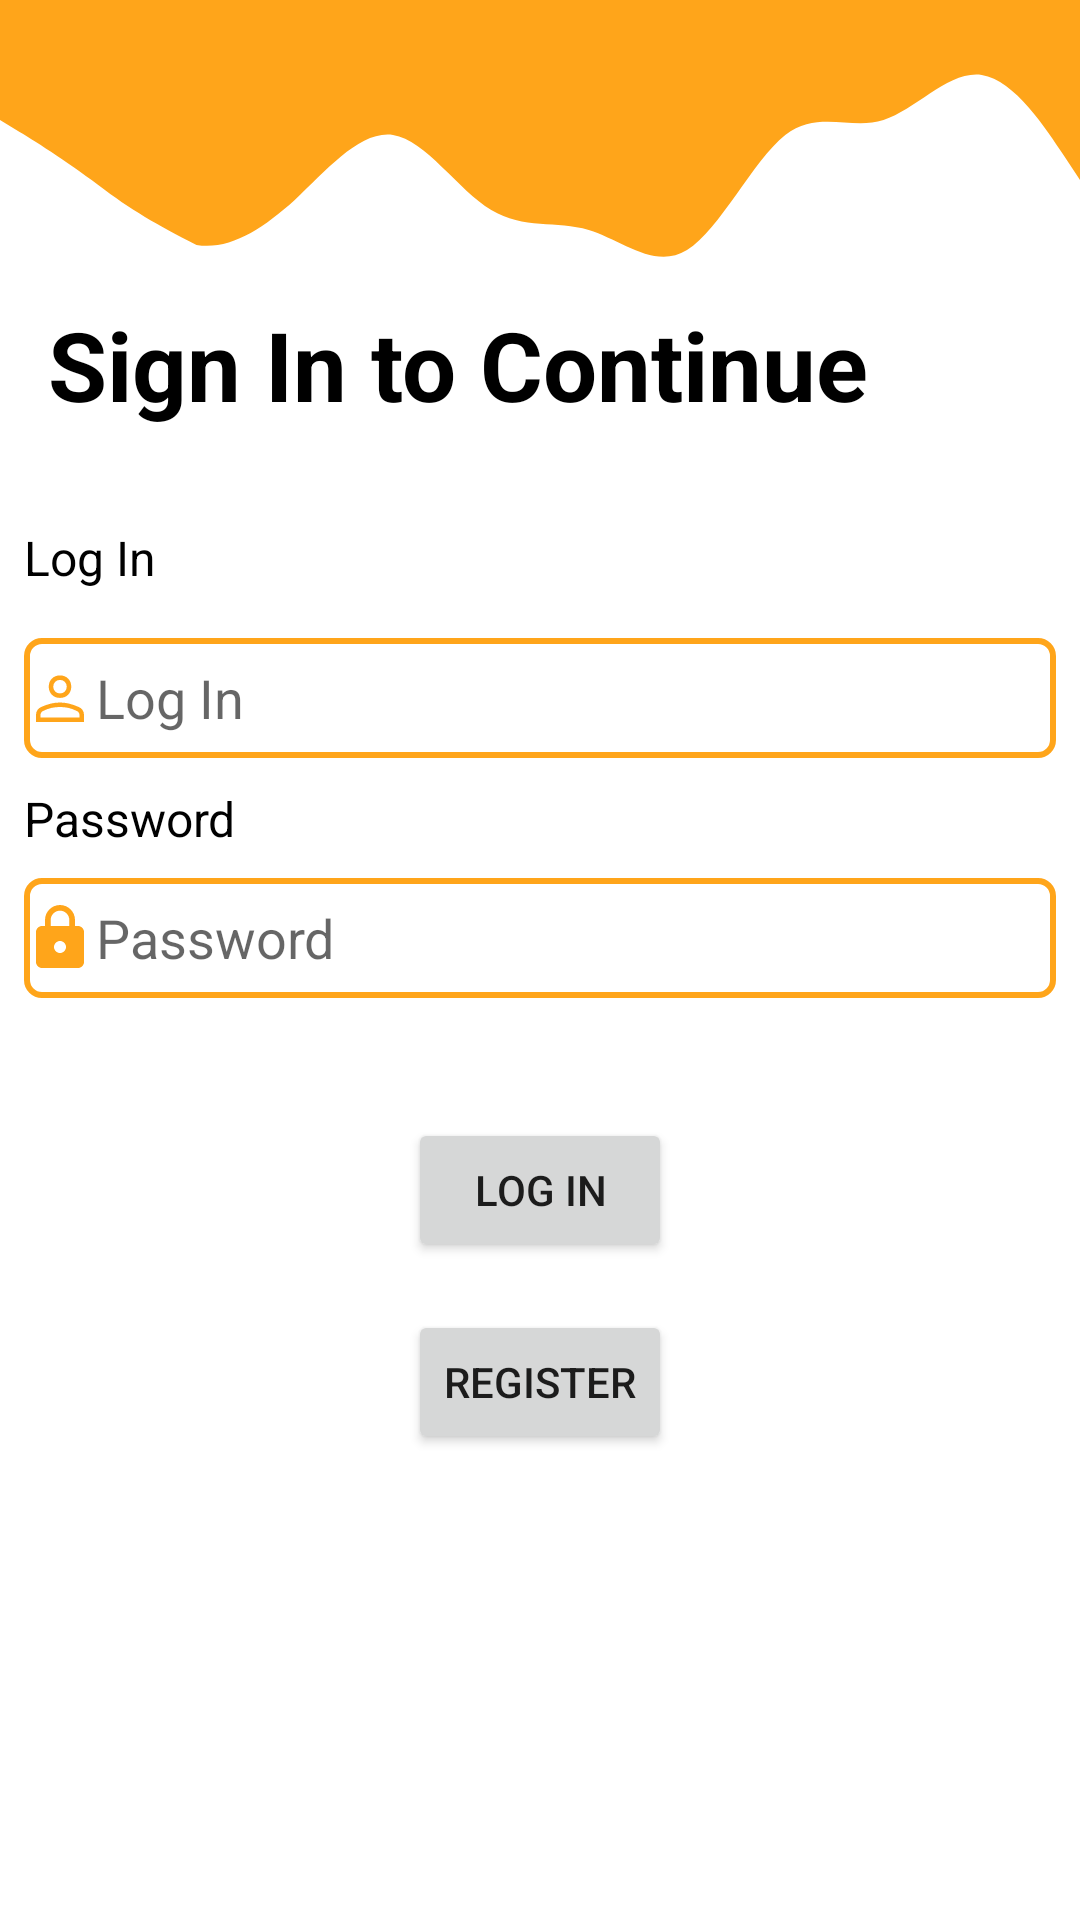

Here is an Android app screen rendered from its layout file. Give the layout XML and the strings, colors and styles it references.
<!-- AndroidManifest.xml: application theme Theme.FinalProskillsProject -->
<!-- res/layout/login_fragment.xml -->
<?xml version="1.0" encoding="utf-8"?>
<androidx.constraintlayout.widget.ConstraintLayout xmlns:android="http://schemas.android.com/apk/res/android"
    xmlns:tools="http://schemas.android.com/tools"
    android:layout_width="match_parent"
    android:layout_height="match_parent"
    xmlns:app="http://schemas.android.com/apk/res-auto"
    tools:context=".FragmentLogin">
    <View
        android:layout_width="match_parent"
        android:layout_height="100dp"
        app:layout_constraintTop_toTopOf="parent"
        app:layout_constraintStart_toStartOf="parent"
        app:layout_constraintEnd_toEndOf="parent"
        android:id="@+id/wave"
        android:background="@drawable/wave"/>
    <TextView
        android:layout_width="wrap_content"
        android:layout_height="wrap_content"
        android:text="@string/sign_in"
        android:textColor="@color/black"
        android:textStyle="bold"
        android:textSize="32sp"
        android:id="@+id/signInText"
        app:layout_constraintTop_toBottomOf="@id/wave"
        app:layout_constraintStart_toStartOf="parent"
        android:layout_marginStart="16dp"/>
    <TextView
        android:layout_width="wrap_content"
        android:layout_height="wrap_content"
        android:layout_marginStart="8dp"
        android:layout_marginTop="32dp"
        app:layout_constraintTop_toBottomOf="@id/signInText"
        android:textSize="16sp"
        android:layout_marginBottom="16dp"
        android:textColor="@color/black"
        app:layout_constraintBottom_toTopOf="@+id/login_editText"
        app:layout_constraintStart_toStartOf="parent"
        android:id="@+id/logInText"
        android:text="@string/login"/>

    <EditText
        android:id="@+id/login_editText"
        android:layout_width="match_parent"
        android:layout_height="40dp"
        android:layout_marginHorizontal="8dp"
        android:background="@drawable/round_shape"
        android:drawableStart="@drawable/ic_person"
        android:hint="@string/login"
        android:layout_marginTop="16dp"
        app:layout_constraintEnd_toEndOf="parent"
        app:layout_constraintStart_toStartOf="parent"
        app:layout_constraintTop_toBottomOf="@id/logInText"
        app:layout_constraintVertical_bias="0.292" />

    <TextView
        android:layout_width="wrap_content"
        android:layout_height="wrap_content"
        android:text="@string/password"
        android:textSize="16sp"
        android:textColor="@color/black"
        app:layout_constraintBottom_toTopOf="@+id/password"
        app:layout_constraintTop_toBottomOf="@+id/login_editText"
        app:layout_constraintStart_toStartOf="parent"
        android:layout_marginStart="8dp" />

    <EditText
        android:layout_width="match_parent"
        android:layout_height="40dp"
        android:layout_marginHorizontal="8dp"
        android:id="@+id/password"
        android:hint="@string/password"
        android:inputType="textPassword"
        android:background="@drawable/round_shape"
        android:drawableStart="@drawable/ic_lock"
        android:layout_marginTop="40dp"
        app:layout_constraintTop_toBottomOf="@+id/login_editText"
        app:layout_constraintStart_toStartOf="parent"
        app:layout_constraintEnd_toEndOf="parent"/>

    <Button
        android:layout_width="wrap_content"
        android:layout_height="wrap_content"
        android:id="@+id/login_button"
        app:layout_constraintTop_toBottomOf="@+id/password"
        android:layout_marginTop="40dp"
        app:layout_constraintStart_toStartOf="parent"
        app:layout_constraintEnd_toEndOf="parent"
        android:text="@string/login"/>
    <Button
        android:layout_width="wrap_content"
        android:layout_height="wrap_content"
        android:id="@+id/register"
        app:layout_constraintTop_toBottomOf="@+id/login_button"
        app:layout_constraintStart_toStartOf="parent"
        app:layout_constraintEnd_toEndOf="parent"
        android:layout_marginTop="16dp"
        android:text="@string/register"/>

</androidx.constraintlayout.widget.ConstraintLayout>
<!-- resources referenced by this layout -->
<resources>
  <color name="black">#FF000000</color>
  <!-- drawable ic_lock (drawable) -->
  <vector android:height="24dp" android:tint="@color/orange"
      android:viewportHeight="24" android:viewportWidth="24"
      android:width="24dp" xmlns:android="http://schemas.android.com/apk/res/android">
      <path android:fillColor="@android:color/white" android:pathData="M18,8h-1L17,6c0,-2.76 -2.24,-5 -5,-5S7,3.24 7,6v2L6,8c-1.1,0 -2,0.9 -2,2v10c0,1.1 0.9,2 2,2h12c1.1,0 2,-0.9 2,-2L20,10c0,-1.1 -0.9,-2 -2,-2zM12,17c-1.1,0 -2,-0.9 -2,-2s0.9,-2 2,-2 2,0.9 2,2 -0.9,2 -2,2zM15.1,8L8.9,8L8.9,6c0,-1.71 1.39,-3.1 3.1,-3.1 1.71,0 3.1,1.39 3.1,3.1v2z"/>
  </vector>
  <!-- drawable round_shape (drawable) -->
  <?xml version="1.0" encoding="utf-8"?>
  <shape android:shape="rectangle" xmlns:android="http://schemas.android.com/apk/res/android">
      <stroke android:color="@color/orange"
          android:width="2dp"/>
      <corners android:radius="5dp"/>
  
  </shape>
  <!-- drawable wave (drawable-v24) -->
  <vector xmlns:android="http://schemas.android.com/apk/res/android"
      android:width="1440dp"
      android:height="320dp"
      android:viewportWidth="1440"
      android:viewportHeight="320">
    <path
        android:pathData="M0,128L21.8,138.7C43.6,149 87,171 131,197.3C174.5,224 210,240 262,261.3C305.5,267 349,245 393,213.3C436.4,181 480,139 524,144C567.3,149 611,203 655,224C698.2,245 742,235 785,245.3C829.1,256 873,288 916,266.7C960,245 1004,171 1047,144C1090.9,117 1135,139 1178,128C1221.8,117 1265,75 1309,80C1352.7,85 1396,139 1418,165.3L1440,192L1440,0L1418.2,0C1396.4,0 1353,0 1309,0C1265.5,0 1222,0 1178,0C1134.5,0 1091,0 1047,0C1003.6,0 960,0 916,0C872.7,0 829,0 785,0C741.8,0 698,0 655,0C610.9,0 567,0 524,0C480,0 436,0 393,0C349.1,0 305,0 262,0C218.2,0 175,0 131,0C87.3,0 44,0 22,0L0,0Z"
        android:fillColor="@color/orange"/>
  </vector>
  <string name="login">Log In</string>
  <string name="password">Password</string>
  <string name="register">Register</string>
  <string name="sign_in">Sign In to Continue</string>
  <style name="Theme.FinalProskillsProject" parent="Theme.MaterialComponents.DayNight.NoActionBar">
          
          <item name="colorPrimary">@color/orange</item>
          <item name="colorPrimaryVariant">@color/light_orange</item>
          <item name="colorOnPrimary">@color/white</item>
          
          <item name="colorSecondary">@color/teal_200</item>
          <item name="colorSecondaryVariant">@color/teal_700</item>
          <item name="colorOnSecondary">@color/black</item>
          
          <item name="android:statusBarColor" tools:targetApi="l">?attr/colorPrimaryVariant</item>
          <item name="android:datePickerStyle">@style/MyDatePicker</item>
          
      </style>
  <color name="orange">#ffa51a</color>
  <color name="light_orange">#f3b758</color>
  <color name="white">#FFFFFFFF</color>
  <color name="teal_200">#FF03DAC5</color>
  <color name="teal_700">#FF018786</color>
  <style name="MyDatePicker" parent="android:Widget.Material.Light.DatePicker">
          <item name="android:datePickerMode">spinner</item>
      </style>
</resources>
